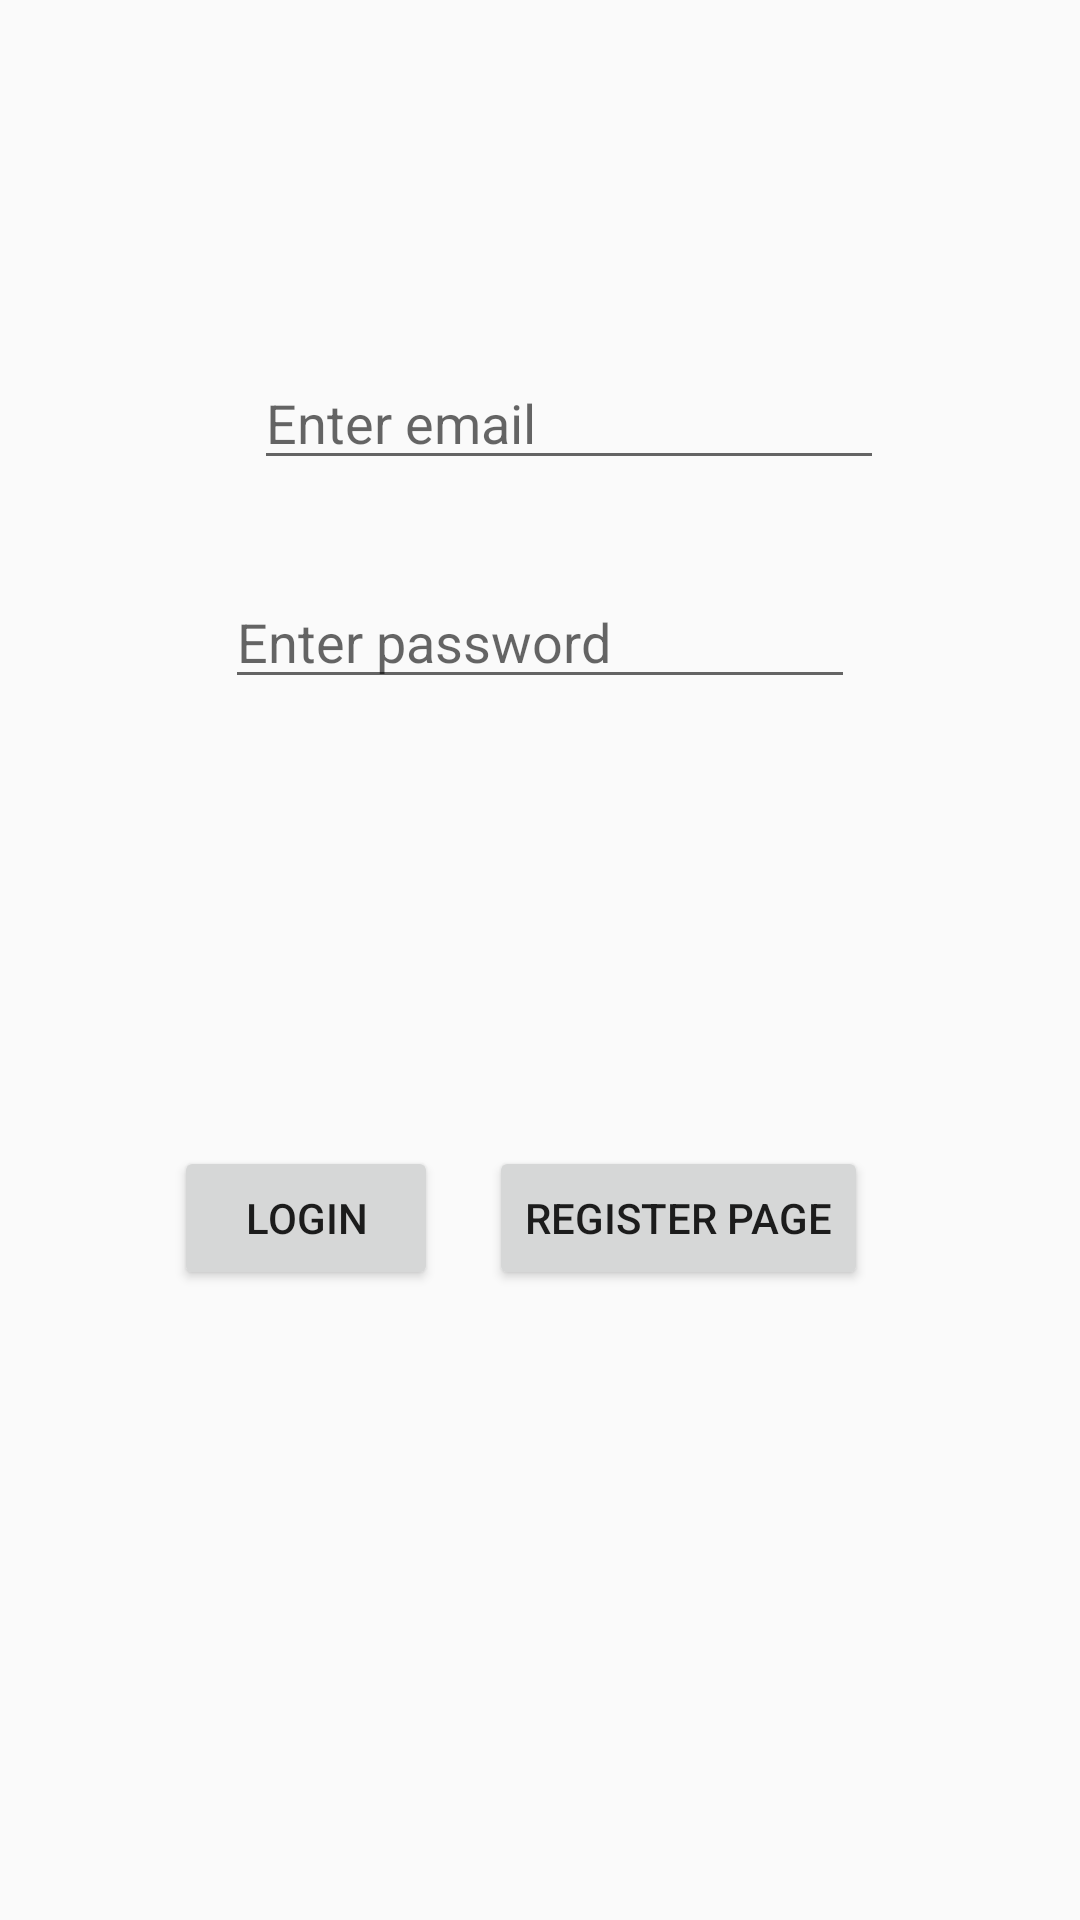

Layout XML and referenced resources for this Android screen:
<!-- AndroidManifest.xml: application theme AppTheme -->
<!-- res/layout/activity_login.xml -->
<?xml version="1.0" encoding="utf-8"?>
<androidx.constraintlayout.widget.ConstraintLayout xmlns:android="http://schemas.android.com/apk/res/android"
    xmlns:app="http://schemas.android.com/apk/res-auto"
    xmlns:tools="http://schemas.android.com/tools"
    android:layout_width="match_parent"
    android:layout_height="match_parent"
    tools:context=".LoginActivity">

    <Button
        android:id="@+id/loginBtn"
        android:layout_width="wrap_content"
        android:layout_height="wrap_content"
        android:onClick="login"
        android:text="Login"
        app:layout_constraintBottom_toBottomOf="parent"
        app:layout_constraintEnd_toEndOf="parent"
        app:layout_constraintHorizontal_bias="0.213"
        app:layout_constraintStart_toStartOf="parent"
        app:layout_constraintTop_toTopOf="parent"
        app:layout_constraintVertical_bias="0.645" />

    <Button
        android:id="@+id/registerActivityButton"
        android:layout_width="wrap_content"
        android:layout_height="wrap_content"
        android:onClick="changeToRegister"
        android:text="Register Page"
        app:layout_constraintBottom_toBottomOf="parent"
        app:layout_constraintEnd_toEndOf="parent"
        app:layout_constraintHorizontal_bias="0.697"
        app:layout_constraintStart_toStartOf="parent"
        app:layout_constraintTop_toTopOf="parent"
        app:layout_constraintVertical_bias="0.645" />

    <EditText
        android:id="@+id/emailInput"
        android:layout_width="wrap_content"
        android:layout_height="wrap_content"
        android:ems="10"
        android:hint="Enter email"
        android:inputType="textEmailAddress"
        app:layout_constraintBottom_toBottomOf="parent"
        app:layout_constraintEnd_toEndOf="parent"
        app:layout_constraintHorizontal_bias="0.565"
        app:layout_constraintStart_toStartOf="parent"
        app:layout_constraintTop_toTopOf="parent"
        app:layout_constraintVertical_bias="0.198" />

    <EditText
        android:id="@+id/passwordInput"
        android:layout_width="wrap_content"
        android:layout_height="wrap_content"
        android:ems="10"
        android:hint="Enter password"
        android:inputType="textPassword"
        app:layout_constraintBottom_toBottomOf="parent"
        app:layout_constraintEnd_toEndOf="parent"
        app:layout_constraintStart_toStartOf="parent"
        app:layout_constraintTop_toTopOf="parent"
        app:layout_constraintVertical_bias="0.32" />

</androidx.constraintlayout.widget.ConstraintLayout>
<!-- resources referenced by this layout -->
<resources>
  <style name="AppTheme" parent="Theme.AppCompat.Light.DarkActionBar">
          
          <item name="colorPrimary">@color/colorPrimary</item>
          <item name="colorPrimaryDark">@color/colorPrimaryDark</item>
          <item name="colorAccent">@color/colorAccent</item>
  
          <item name="windowActionBar">false</item>
          <item name="windowNoTitle">true</item>
      </style>
  <color name="colorPrimary">#ED563B</color>
  <color name="colorPrimaryDark">#00574B</color>
  <color name="colorAccent">#D81B60</color>
</resources>
